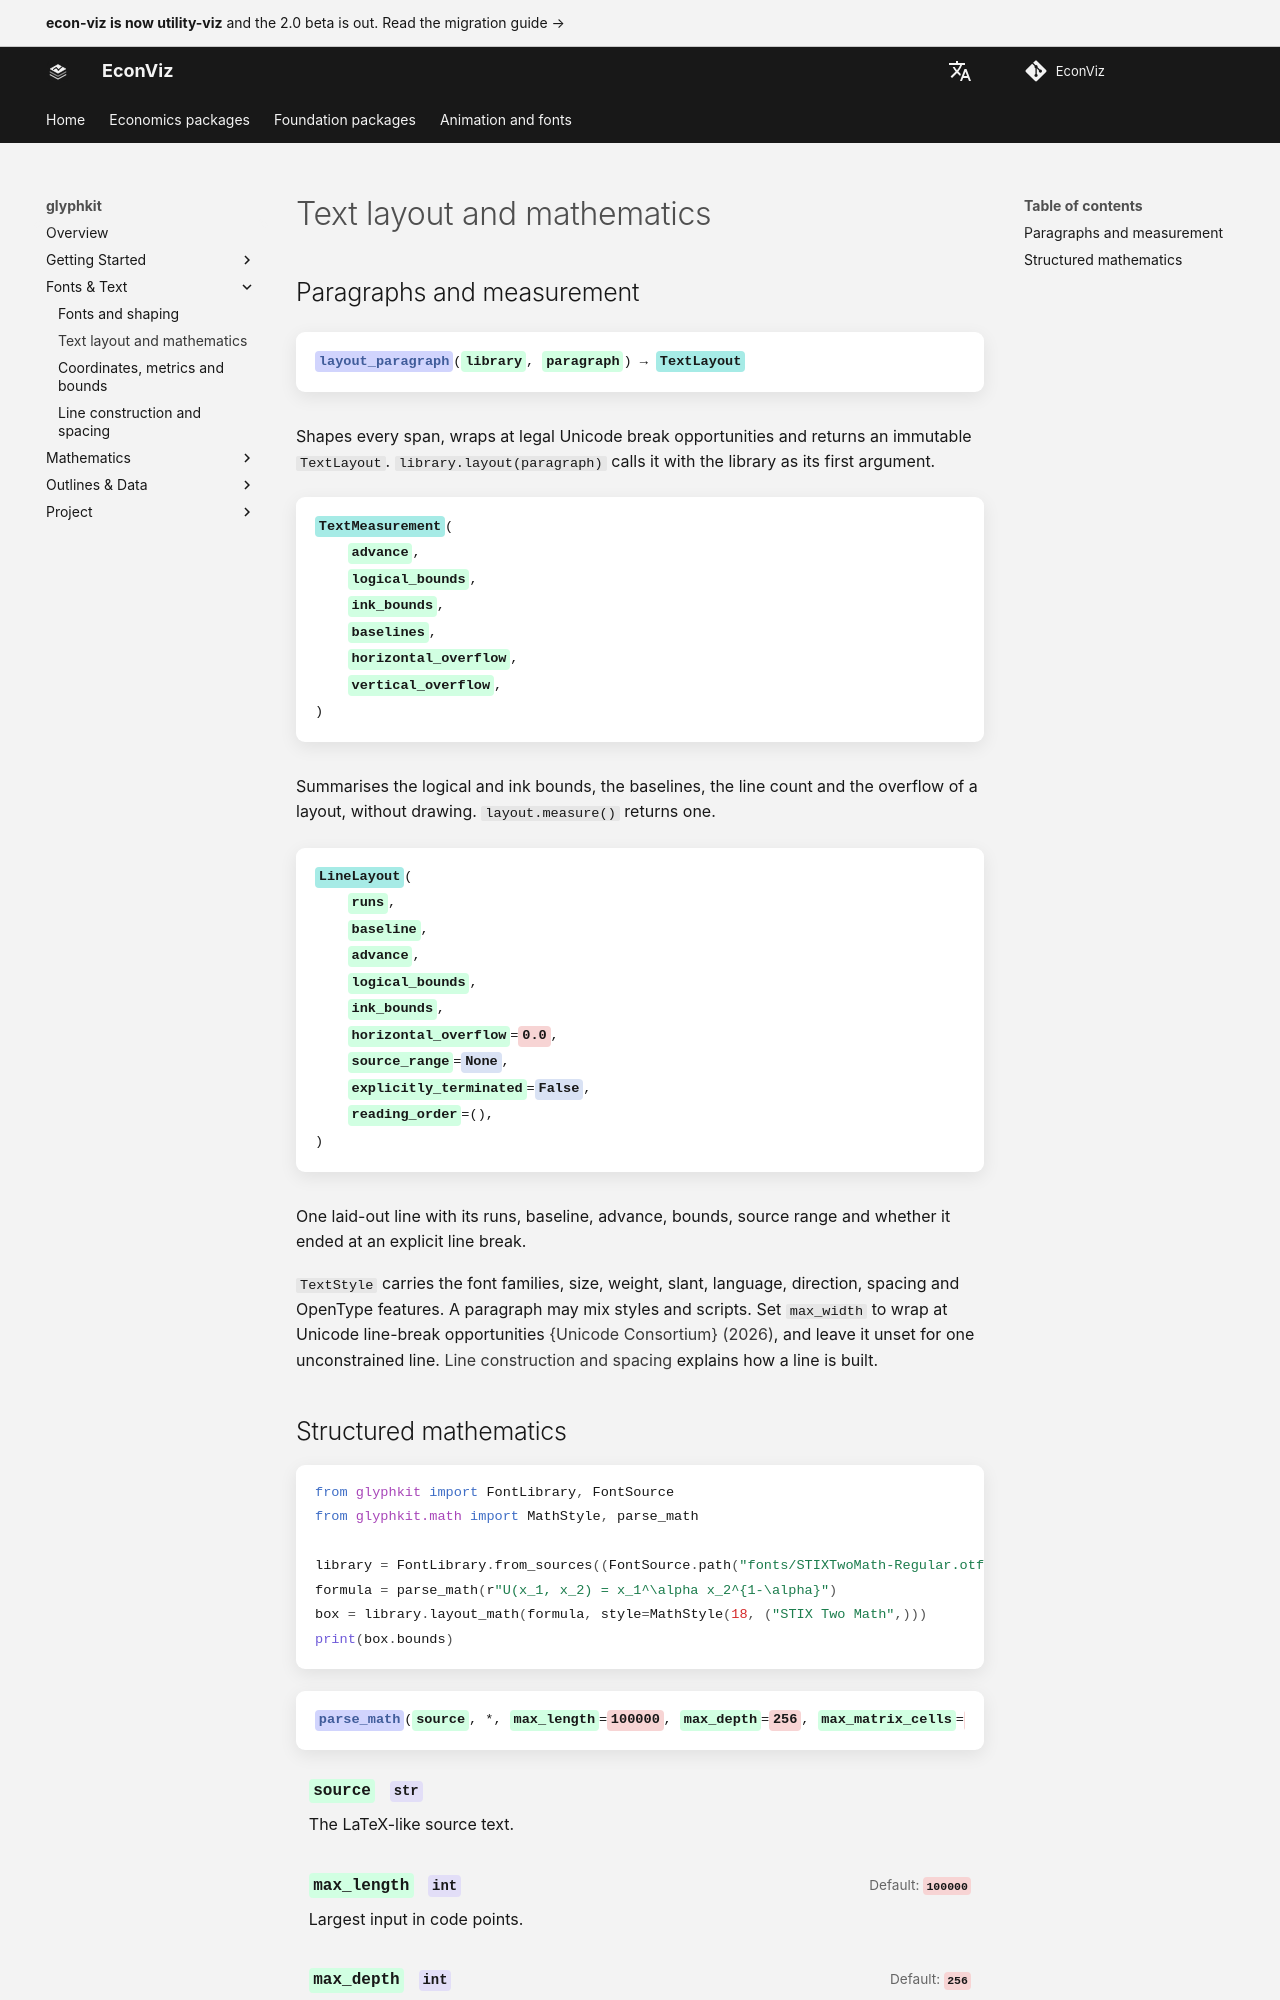

repository: EconViz/econ-viz-docs · page: glyphkit/guides/layout-math/index.html · generator: mkdocs

---
seo_title: "Text layout and mathematics"
---

# Text layout and mathematics

<span id="sec-layout-math"></span>

## Paragraphs and measurement

<!-- api: glyphkit.guides_layout_math_1 -->

Shapes every span, wraps at legal Unicode break opportunities and returns an immutable `TextLayout`. `library.layout(paragraph)` calls it with the library as its first argument.

<!-- api: glyphkit.guides_layout_math_2 -->

Summarises the logical and ink bounds, the baselines, the line count and the overflow of a layout, without drawing. `layout.measure()` returns one.

<!-- api: glyphkit.guides_layout_math_3 -->

One laid-out line with its runs, baseline, advance, bounds, source range and whether it ended at an explicit line break.

`TextStyle` carries the font families, size, weight, slant, language, direction, spacing and OpenType features. A paragraph may mix styles and scripts. Set `max_width` to wrap at Unicode line-break opportunities [{Unicode Consortium} (2026)](../project/references.md#unicode-linebreak2026), and leave it unset for one unconstrained line. [Line construction and spacing](line-layout-algorithms.md#sec-glyph-lines) explains how a line is built.
